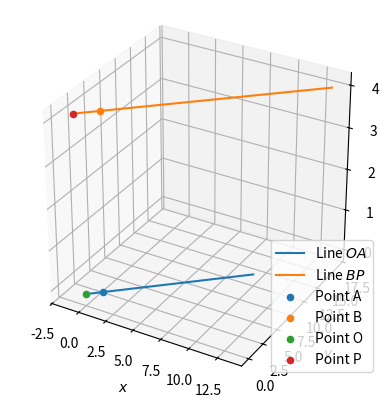

Write the Python code that produced this figure. (Note: this script raises an exception after producing the figure.)
import numpy as np
from mpl_toolkits.mplot3d import Axes3D
import matplotlib.pyplot as plt

def line_dir_pt(m,A):
  len = 10
  x_AB = np.zeros((3,len))
  lam_1 = np.linspace(0,10,len)
  for i in range(len):
    temp1 = A + lam_1[i]*m
    x_AB[:,i]= temp1.T
  return x_AB

O = np.array([0,0,0]).reshape((3,1))
A = np.array([1,1,0]).reshape((3,1))
B = np.array([0,3,4]).reshape((3,1))
l= A

xx, yy = np.meshgrid(range(10), range(10))
#setting up plot
fig = plt.figure()
ax = fig.add_subplot(111,projection='3d',aspect='equal')

k = -(B.T@A)/(A.T@A)
P = B + k*A
m = B - P 
print("Point P = ", P.T)

#generating points in line 
l1_p = line_dir_pt(l,O)
l2_p = line_dir_pt(m,P)

plt.plot(l1_p[0,:],l1_p[1,:],l1_p[2,:],label="Line $OA$")
plt.plot(l2_p[0,:],l2_p[1,:],l2_p[2,:],label="Line $BP$")

ax.scatter(A[0],A[1],A[2],'o',label="Point A")
ax.scatter(B[0],B[1],B[2],'o',label="Point B")
ax.scatter(O[0],O[1],O[2],'o',label="Point O")
ax.scatter(P[0],P[1],P[2],'o',label="Point P")

plt.xlabel('$x$');plt.ylabel('$y$')

plt.legend(loc='best');plt.grid()
plt.axis([-2,1.5,0,3.5])
plt.show()

from mpl_toolkits.mplot3d import Axes3D
import matplotlib.pyplot as plt
import numpy as np

#creating x,y for 3D plotting
xx, yy = np.meshgrid(range(10), range(10))
#setting up plot
fig = plt.figure()
ax = fig.add_subplot(111,projection='3d',aspect='equal')

#defining direction vectors of planes
l1 = np.array([3/2,3/2,0])
l2 = np.array([-3/2,3/2,4])

#finding cross product
cp = np.cross(l1,l2)

#plotting lines
plt.plot([0,l1[0]],[0,l1[1]],[0,l1[2]],label="Direction Vector of B-P")
plt.plot([0,l2[0]],[0,l2[1]],[0,l2[2]],label="Direction Vector of P")
plt.plot([0,cp[0]],[0,cp[1]],[0,cp[2]],label="Cross Product Vector")

#printing cross product
print("Cross Product = ",cp)

#show plot
plt.xlabel('$x$');plt.ylabel('$y$')
plt.legend(loc='best');plt.grid()
plt.axis('equal')

plt.show()
